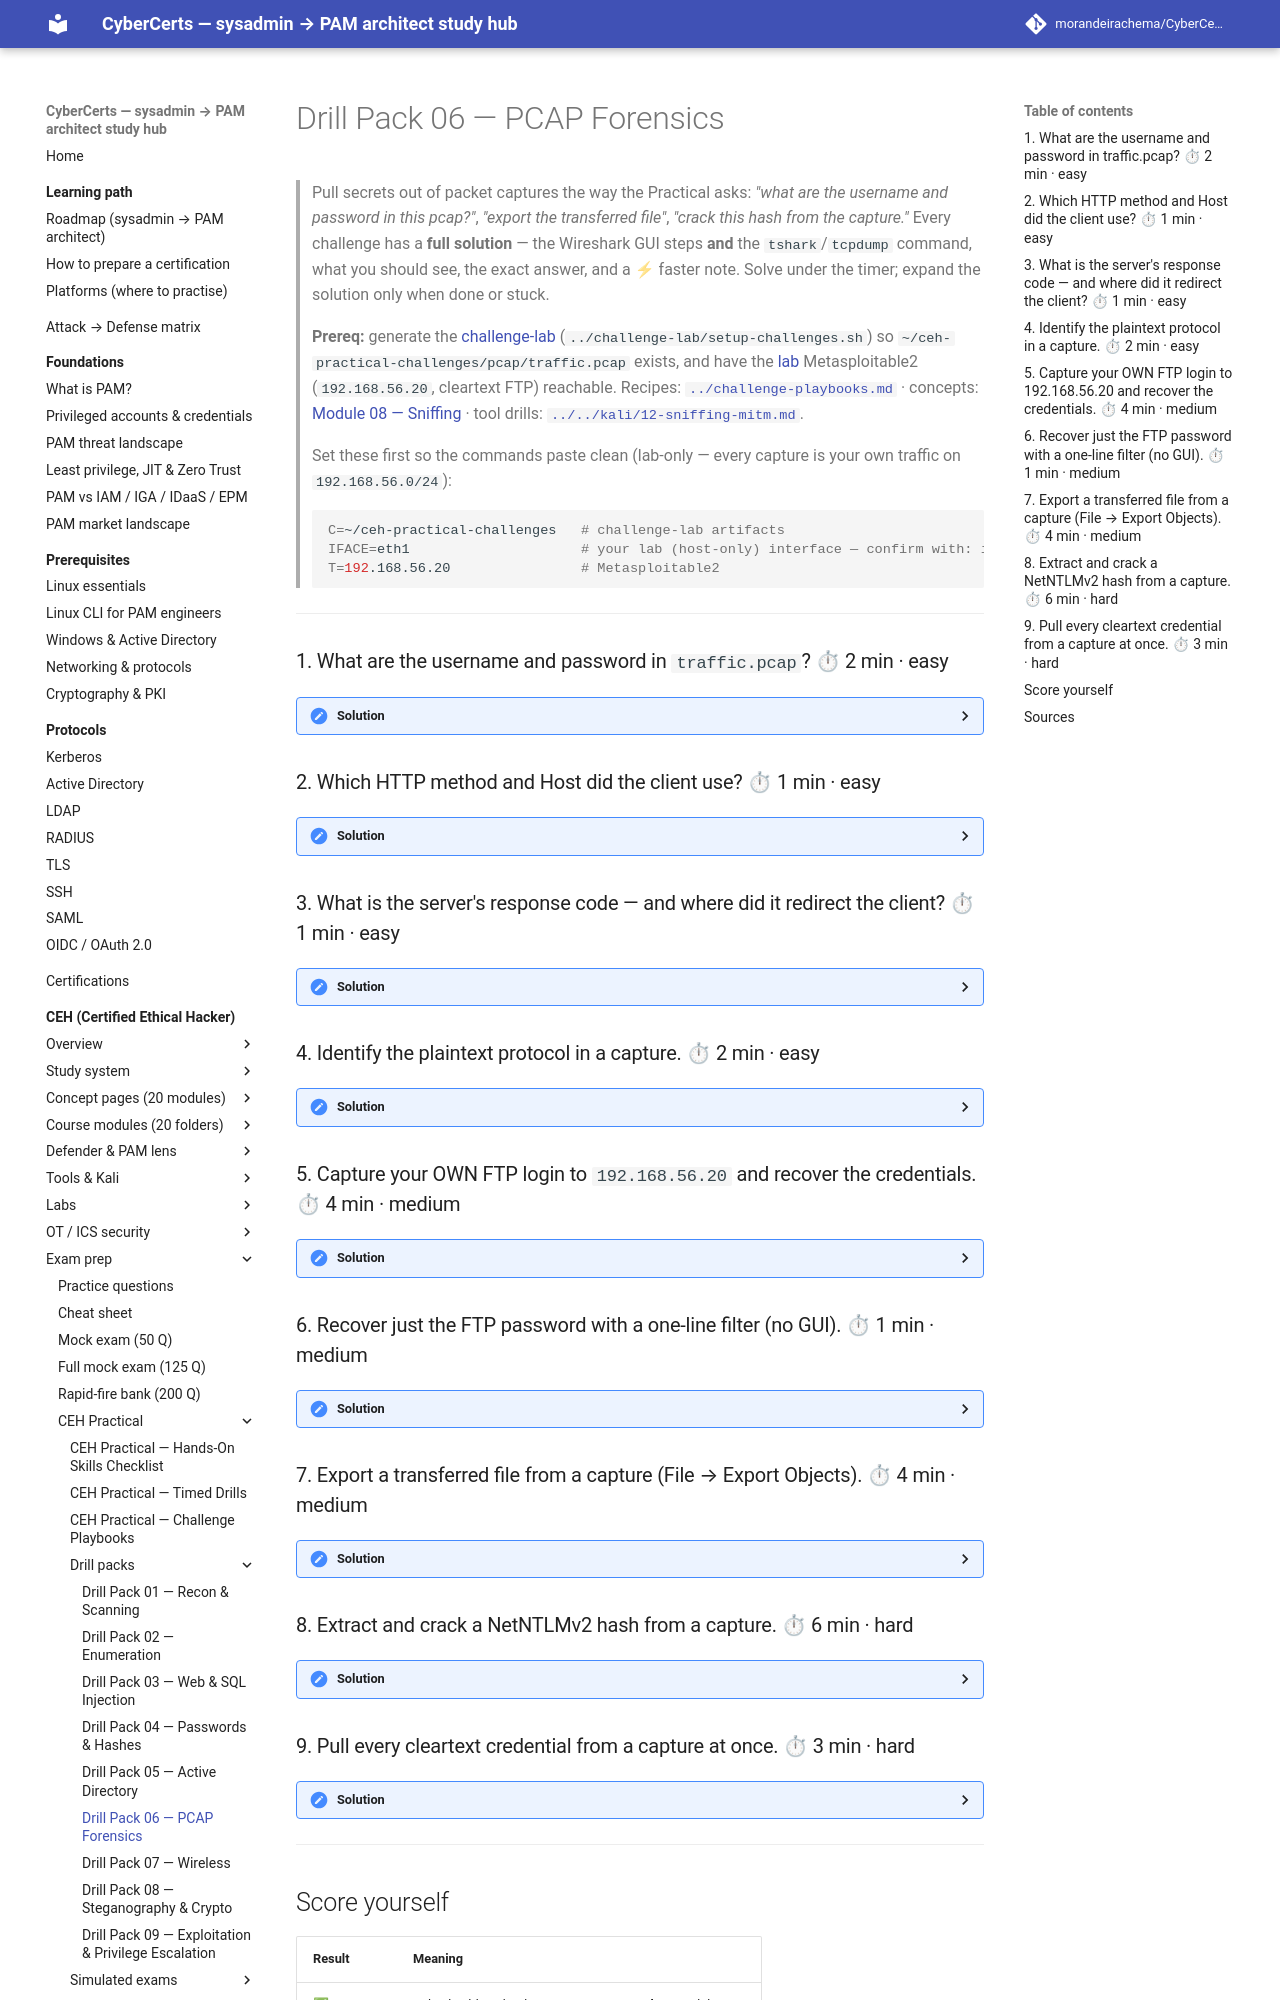

repository: morandeirachema/CyberCerts · page: certs/ceh/practical/drills/06-pcap-forensics/index.html · generator: mkdocs

# Drill Pack 06 — PCAP Forensics

> Pull secrets out of packet captures the way the Practical asks: *"what are the username and password in this pcap?"*, *"export the transferred file"*, *"crack this hash from the capture."* Every challenge has a **full solution** — the Wireshark GUI steps **and** the `tshark`/`tcpdump` command, what you should see, the exact answer, and a ⚡ faster note. Solve under the timer; expand the solution only when done or stuck.
>
> **Prereq:** generate the [challenge-lab](../challenge-lab/README.md) (`../challenge-lab/setup-challenges.sh`) so `~/ceh-practical-challenges/pcap/traffic.pcap` exists, and have the [lab](../../labs/README.md) Metasploitable2 (`192.168.56.20`, cleartext FTP) reachable. Recipes: [`../challenge-playbooks.md`](../challenge-playbooks.md) · concepts: [Module 08 — Sniffing](../../modules/08-sniffing/README.md) · tool drills: [`../../kali/12-sniffing-mitm.md`](../../kali/12-sniffing-mitm.md).
>
> Set these first so the commands paste clean (lab-only — every capture is your own traffic on `192.168.56.0/24`):
> ```bash
> C=~/ceh-practical-challenges   # challenge-lab artifacts
> IFACE=eth1                     # your lab (host-only) interface — confirm with: ip a
> T=192.168.56.20                # Metasploitable2
> ```

---

### 1. What are the username and password in `traffic.pcap`? ⏱ 2 min · easy

<details><summary>Solution</summary>

An HTTP form login is cleartext — the credentials sit in the POST body.

**Wireshark:** open the file, right-click the `POST` packet → **Follow → HTTP Stream** (or **TCP Stream**). The request body appears in one readable window.
```bash
wireshark $C/pcap/traffic.pcap &
```
**tshark:** print the POST body directly, no GUI:
```bash
tshark -r $C/pcap/traffic.pcap -Y 'http.request.method=="POST"' -T fields -e http.file_data
```
**You should see:**
```
username=admin&password=Summer2025!&submit=Login
```
**Answer:** username `admin`, password `Summer2025!`

⚡ **faster:** the `tshark` one-liner reads the answer off in one shot — skip opening the GUI at all.
</details>

### 2. Which HTTP method and Host did the client use? ⏱ 1 min · easy

<details><summary>Solution</summary>

**Wireshark:** click the request packet, expand **Hypertext Transfer Protocol** in the middle pane — the request line and headers are spelled out.

**tshark:** pull the method, host, and URI as fields:
```bash
tshark -r $C/pcap/traffic.pcap -Y http.request \
  -T fields -e http.request.method -e http.host -e http.request.uri
```
**You should see:**
```
POST	portal.ceh.lab	/login
```
**Answer:** method `POST`, Host `portal.ceh.lab`, path `/login`.

⚡ **faster:** field extraction (`-T fields -e …`) beats scrolling the packet-details tree when the question names the exact value it wants.
</details>

### 3. What is the server's response code — and where did it redirect the client? ⏱ 1 min · easy

<details><summary>Solution</summary>

**Wireshark:** click the server's reply packet (source `192.168.56.50`), expand **Hypertext Transfer Protocol** → **Status Code**, or **Follow → HTTP Stream** to see both sides.

**tshark:** the response code, phrase, and `Location` header:
```bash
tshark -r $C/pcap/traffic.pcap -Y http.response \
  -T fields -e http.response.code -e http.response.phrase -e http.location
```
**You should see:**
```
302	Found	/dashboard
```
**Answer:** `302 Found`, redirecting to `/dashboard` (a `3xx` redirect after a login = success → the app hands the browser to the dashboard).

⚡ **faster:** filter `http.response` alone jumps straight to the reply; `http.response.code` is the whole answer.
</details>

### 4. Identify the plaintext protocol in a capture. ⏱ 2 min · easy

<details><summary>Solution</summary>

Don't guess from ports — let Wireshark enumerate what's actually dissected. Cleartext protocols (HTTP, FTP, Telnet, SMTP, POP3, IMAP, SNMPv1/2c) carry readable payloads; TLS/SSH show only encrypted blobs.

**Wireshark:** **Statistics → Protocol Hierarchy** lists every protocol with byte/packet counts. **tshark:** the same from the CLI:
```bash
tshark -r $C/pcap/traffic.pcap -q -z io,phs        # protocol hierarchy statistics
```
**You should see** (for `traffic.pcap`) an `http` node under `tcp`; on the FTP capture from challenge 5 you'd see an `ftp` node instead.

**Answer:** name the cleartext protocol present — **HTTP** for `traffic.pcap` (**FTP** for your challenge-5 capture). If you only see `tls`/`ssh`, it's encrypted — nothing to read.

⚡ **faster:** `tshark -r cap -T fields -e frame.protocols | sort -u` dumps the protocol stack of every packet in one line.
</details>

### 5. Capture your OWN FTP login to `192.168.56.20` and recover the credentials. ⏱ 4 min · medium

<details><summary>Solution</summary>

FTP (port 21) sends `USER`/`PASS` in the clear. Capture the session, then read it back.
```bash
sudo tcpdump -i $IFACE -w ~/lab/captures/ftp.pcap port 21   # Terminal 1 — start BEFORE you log in
ftp $T          # Terminal 2 — msfadmin / msfadmin, then: bye  (then Ctrl+C Terminal 1)
```
**Wireshark:** open the file, filter `ftp`, right-click → **Follow → TCP Stream** — the whole login is plain text. **tshark:** dump the control channel with `tshark -r ~/lab/captures/ftp.pcap -Y ftp`.

**You should see:**
```
Request: USER msfadmin
Response: 331 Please specify the password.
Request: PASS msfadmin
Response: 230 Login successful.
```
**Answer:** username `msfadmin`, password `msfadmin`.

⚡ **faster:** skip Wireshark entirely — `tcpdump -r ~/lab/captures/ftp.pcap -A | grep -Ei 'USER|PASS'` prints the creds from the raw file.
</details>

### 6. Recover just the FTP password with a one-line filter (no GUI). ⏱ 1 min · medium

<details><summary>Solution</summary>

When the question wants *only* the password, target the exact packet that carries it — `ftp.request.command=="PASS"` — and print its argument.

**tshark:**
```bash
tshark -r ~/lab/captures/ftp.pcap -Y 'ftp.request.command=="PASS"' -T fields -e ftp.request.arg
tshark -r ~/lab/captures/ftp.pcap -Y 'ftp.request.command=="USER"' -T fields -e ftp.request.arg   # username too
```
**You should see:**
```
msfadmin
```
**Answer:** password `msfadmin` (username `msfadmin`).

⚡ **faster:** this *is* the fast path — one command, one field, no stream to eyeball. Memorize `ftp.request.command=="PASS"` for the exam.
</details>
